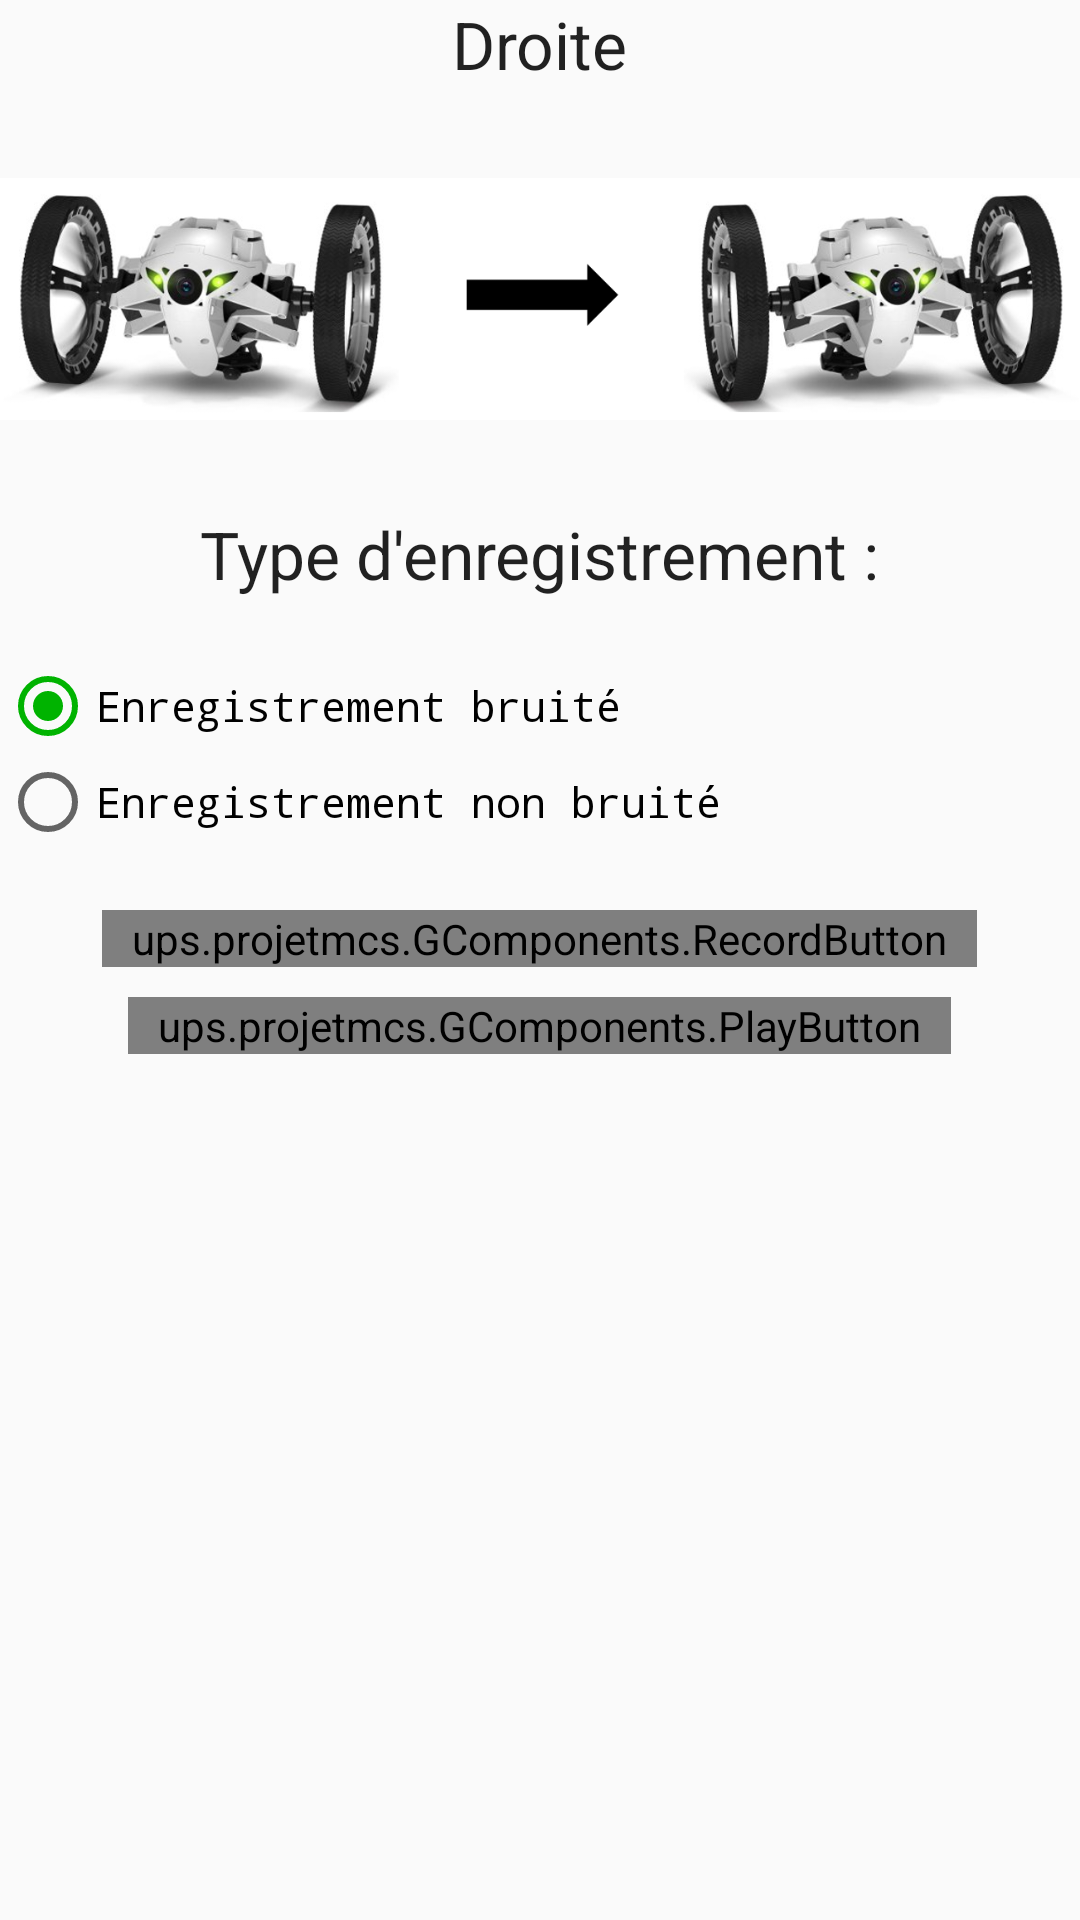

Write the Android layout XML for this screen, with the resource values it uses.
<!-- AndroidManifest.xml: application theme AppTheme -->
<!-- res/layout/droite_layout.xml -->
<?xml version="1.0" encoding="utf-8"?>
<LinearLayout xmlns:android="http://schemas.android.com/apk/res/android"
    android:orientation="vertical"
    android:layout_width="match_parent"
    android:layout_height="match_parent"
    android:layout_margin="@dimen/margePrincipale"
    android:weightSum="1">

    <TextView
        android:layout_width="wrap_content"
        android:layout_height="wrap_content"
        android:textAppearance="?android:attr/textAppearanceLarge"
        android:text="Droite"
        android:id="@+id/textViewCommand"
        android:layout_gravity="center_horizontal"
        android:layout_marginBottom="20dp"/>

    <ImageView
        android:id="@+id/imageGauche"
        android:layout_width="wrap_content"
        android:layout_height="54dp"
        android:layout_gravity="center_horizontal"
        android:src="@drawable/gauche"
        android:layout_marginBottom="20dp"
        android:layout_weight="0.14" />

    <TextView
        android:layout_width="wrap_content"
        android:layout_height="wrap_content"
        android:textAppearance="?android:attr/textAppearanceLarge"
        android:text="Type d&apos;enregistrement :"
        android:id="@+id/textViewChoix"
        android:layout_marginBottom="20dp"
        android:layout_gravity="center"
        android:textAlignment="center" />

    <RadioGroup xmlns:android="http://schemas.android.com/apk/res/android"
        android:id="@+id/radioGroupDroite"
        android:layout_width="fill_parent"
        android:layout_height="wrap_content"
        android:orientation="vertical"
        android:checkedButton="@+id/radioDroiteNonBruite">

        <RadioButton
            android:layout_width="wrap_content"
            android:layout_height="wrap_content"
            android:text="Enregistrement bruité"
            android:id="@+id/radioBruite"
            android:checked="true"
            android:layout_marginRight="50dp" />

        <RadioButton
            android:layout_width="wrap_content"
            android:layout_height="wrap_content"
            android:text="Enregistrement non bruité"
            android:id="@+id/radioNonBruite"
            android:checked="false"
            android:layout_marginRight="50dp" />

    </RadioGroup>

    <ups.projetmcs.GComponents.RecordButton
        android:layout_width="wrap_content"
        android:layout_height="wrap_content"
        android:text="Enregistrer l'instruction"
        android:id="@+id/btnRecord"
        android:layout_gravity="center_horizontal"
        android:layout_marginTop="20dp"
        android:background="#63e877"
        android:paddingRight="10dp"
        android:paddingLeft="10dp" />

    <ups.projetmcs.GComponents.PlayButton
        android:layout_width="wrap_content"
        android:layout_height="wrap_content"
        android:text="Ecouter l'instruction"
        android:id="@+id/btnPlay"
        android:layout_gravity="center_horizontal"
        android:background="#e9a11c"
        android:paddingLeft="10dp"
        android:paddingRight="10dp"
        android:layout_marginTop="10dp" />

</LinearLayout>
<!-- resources referenced by this layout -->
<resources>
  <dimen name="margePrincipale">30dp</dimen>
  <!-- drawable gauche: jpg bitmap (drawable, 25187 bytes) -->
  <style name="AppTheme" parent="Theme.AppCompat.Light.DarkActionBar">
          
          <item name="colorPrimary">@color/colorPrimary</item>
          <item name="colorPrimaryDark">@color/colorPrimaryDark</item>
          <item name="colorAccent">@color/colorAccent</item>
          <item name="android:buttonStyle">@style/MonospaceTextViewStyle</item>
          <item name="android:radioButtonStyle">@style/MonospaceRadioButtonStyle</item>
      </style>
  <color name="colorPrimary">#009900</color>
  <color name="colorPrimaryDark">#004d00</color>
  <color name="colorAccent">#00b300</color>
  <style name="MonospaceTextViewStyle" parent="android:Widget.Button">
          <item name="android:fontFamily">monospace</item>
      </style>
  <style name="MonospaceRadioButtonStyle" parent="android:Widget.CompoundButton.RadioButton">
          <item name="android:fontFamily">monospace</item>
      </style>
</resources>
